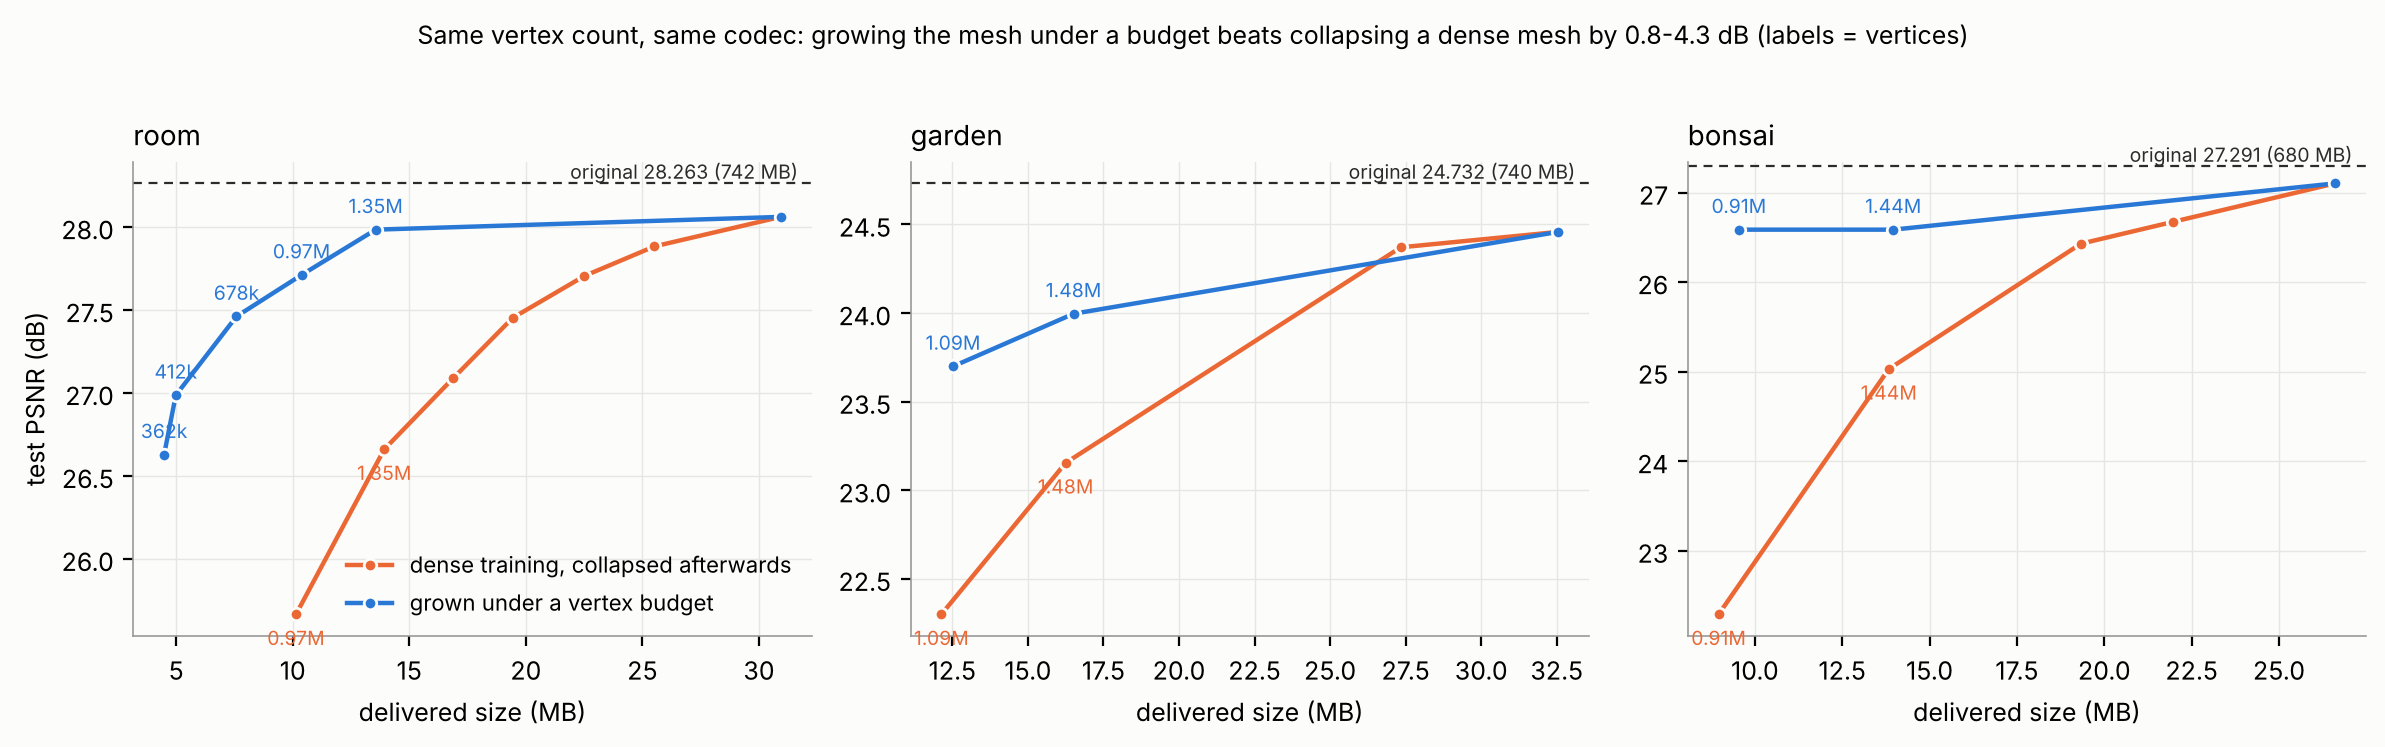

Data behind this chart, as committed beside it:
scene, series, label, vertices, MB, test_psnr
room, collapse, v1.0, 3193592, 30.93, 28.06
room, collapse, v0.8, 2554874, 25.51, 27.88
room, collapse, v0.7, 2235514, 22.51, 27.7
room, collapse, v0.6, 1916155, 19.43, 27.45
room, collapse, v0.5, 1596796, 16.89, 27.09
room, collapse, 1.35M, 1348124, 13.93, 26.66
room, collapse, 0.97M, 966571, 10.14, 25.66
room, budget, dense, 3193592, 30.93, 28.06
room, budget, 1.35M, 1348124, 13.56, 27.98
room, budget, 0.97M, 966571, 10.38, 27.71
room, budget, 678k, 677638, 7.588, 27.46
room, budget, 412k, 411779, 4.985, 26.99
room, budget, 362k, 361813, 4.484, 26.63
garden, collapse, v1.0 q14, 3173000, 32.54, 24.46
garden, collapse, v0.8, 2538000, 27.34, 24.37
garden, collapse, 1.48M, 1475565, 16.25, 23.15
garden, collapse, 1.09M, 1090596, 12.14, 22.3
garden, budget, dense q14, 3173000, 32.54, 24.46
garden, budget, 1.48M, 1475565, 16.51, 24
garden, budget, 1.09M, 1090596, 12.52, 23.7
bonsai, collapse, v1.0, 2923381, 26.61, 27.1
bonsai, collapse, v0.8, 2338705, 21.96, 26.67
bonsai, collapse, v0.7, 2046000, 19.33, 26.43
bonsai, collapse, 1.44M, 1437892, 13.83, 25.03
bonsai, collapse, 0.91M, 912476, 8.961, 22.29
bonsai, budget, dense, 2923381, 26.61, 27.1
bonsai, budget, 1.44M, 1437892, 13.96, 26.59
bonsai, budget, 0.91M, 912476, 9.542, 26.59
